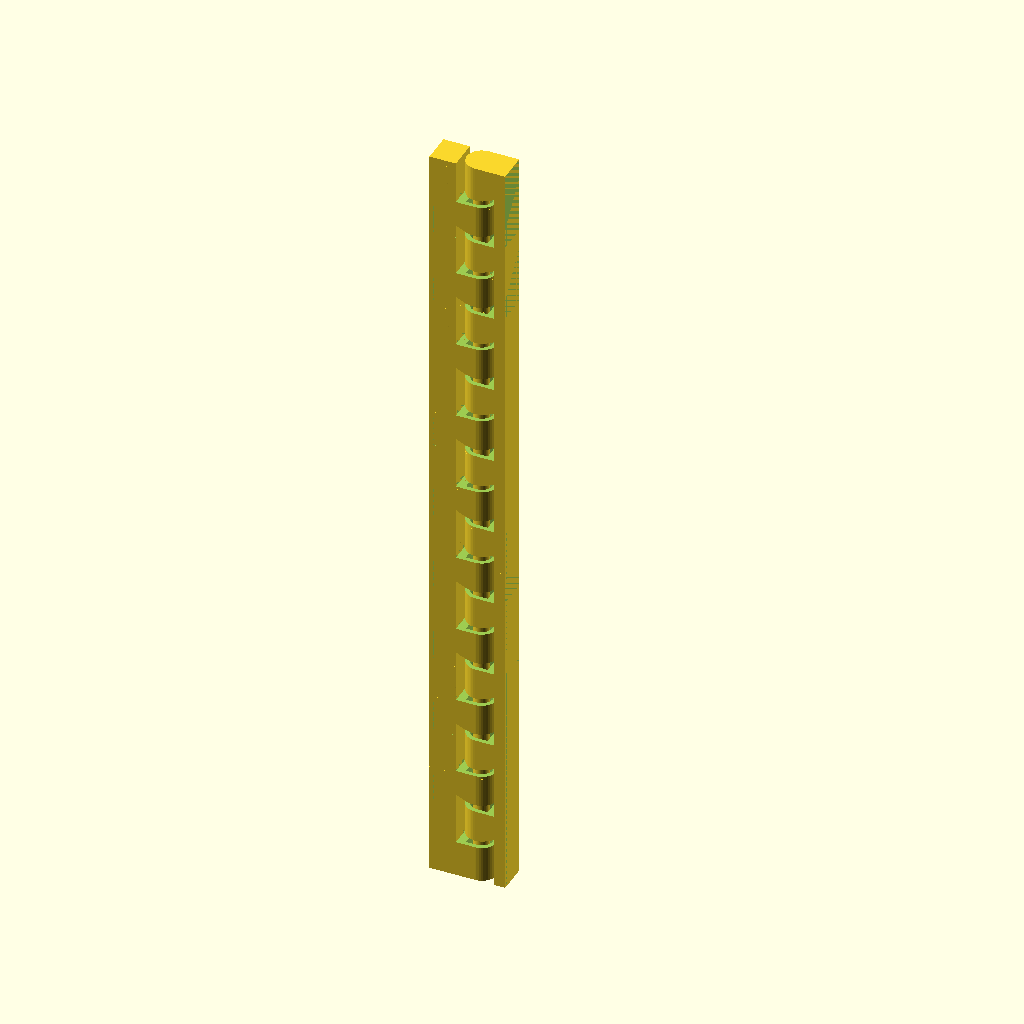
Cell 1 — every parameter at its default value.
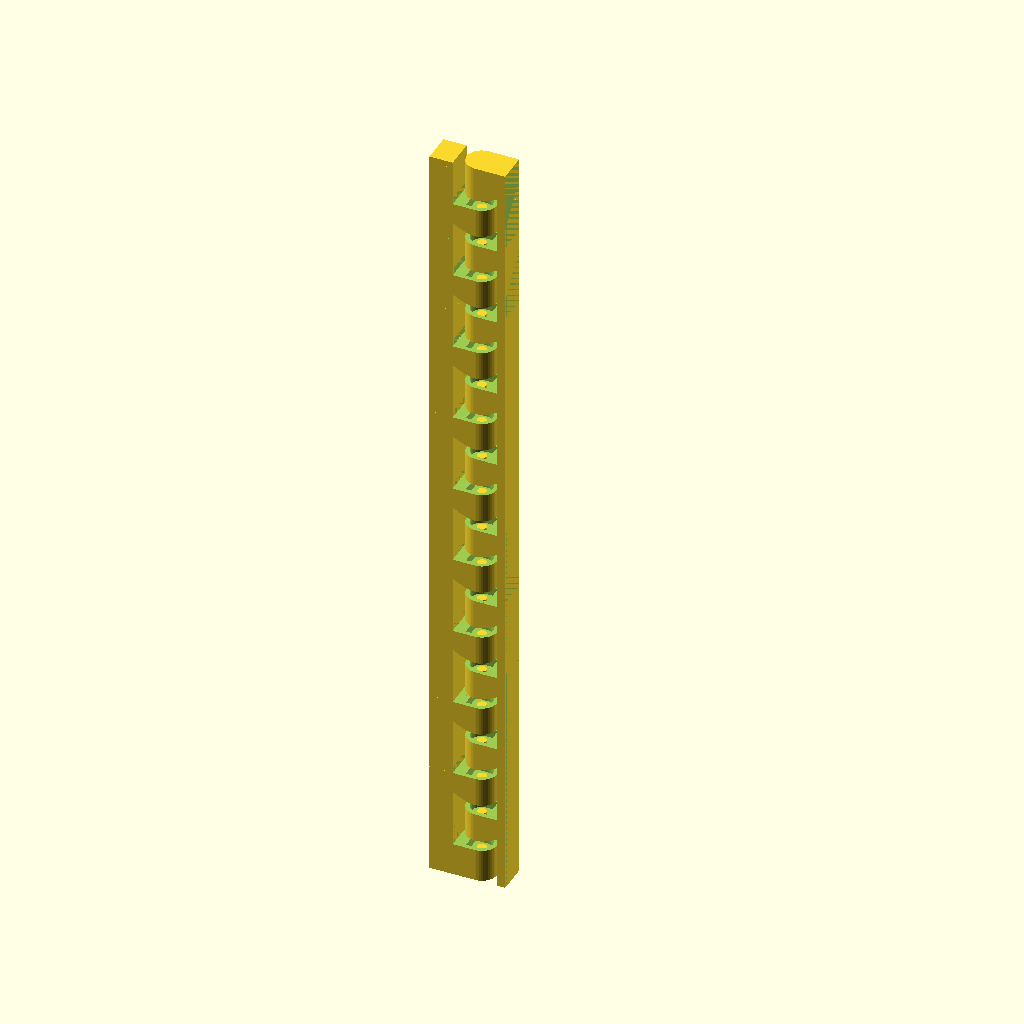
Cell 2: TOLERANCE = 0.84 (everything else at default).
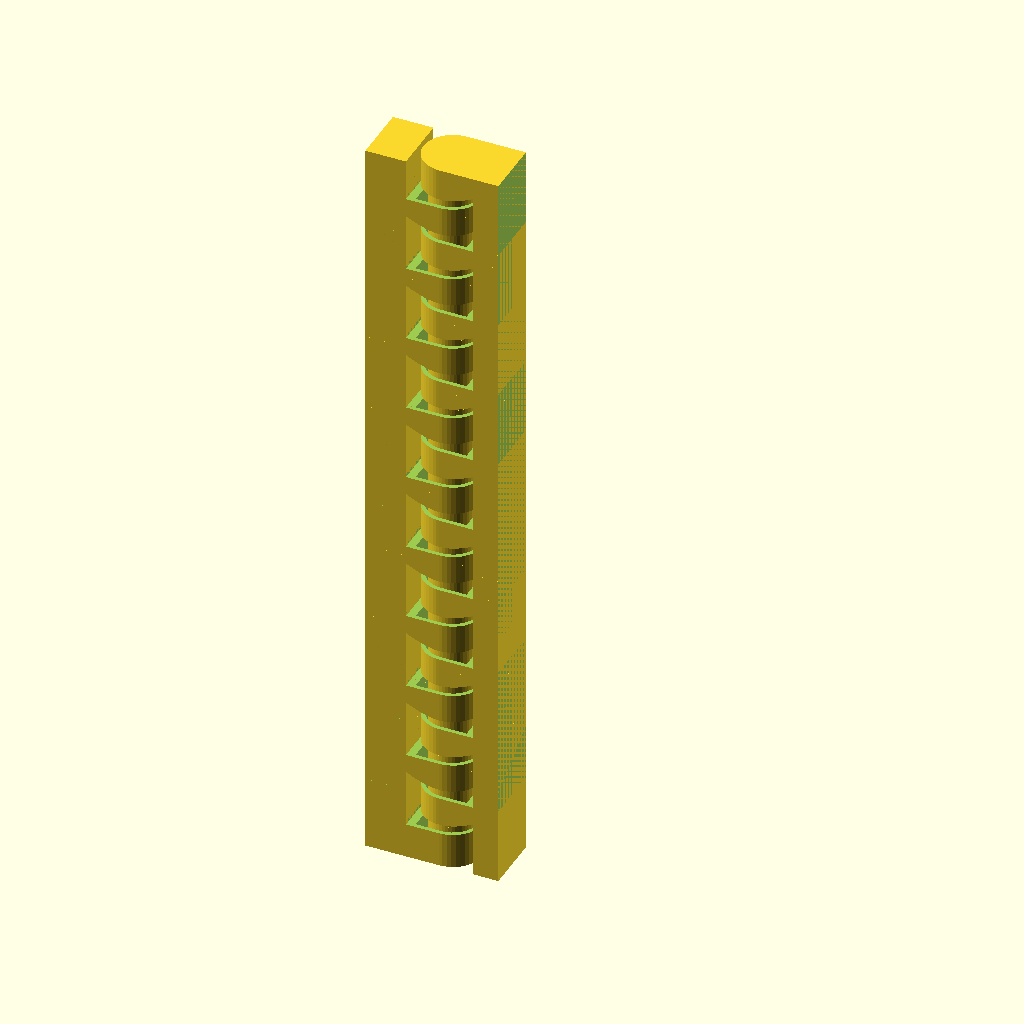
Cell 3: THICKNESS = 7.95 (everything else at default).
All cells are drawn from the same view direction (rotation 55°, 0°, 25°, orthographic, colour scheme Cornfield), but the view is re-fitted for each cell, so position and scale can differ between cells as well as the parameter.
Source of the model, 3d-printing/2025-05-25--phone-stand-mold--with-hinge/hinge3.scad:
$fn            = 45;
TOLERANCE      =  0.42;
THICKNESS      =  3.975;
LAYER_HEIGHT   =  10;
LINE_THICKNESS =  0.84 +0.26; // <== TUNE for a 1-line wall
WALL_THICKNESS =  0.75;
SUPPORT_D      =  0.50;

//                   V2.0   V2.1
HINGE_EXTRA_LENGTH = 1.2  - 1.2;

// Hole in hinge for steel pin:
PIN_D          =  1.75;
PIN_HEIGHT_K   =  0; //4.65;

ATOM           =  0.001;
TOLERANCE2     = TOLERANCE +.5 /5;

module p0_new(h=LAYER_HEIGHT,
              is_top=false, is_bottom=false,
              is_left=false, is_right=false,
              extra_length=0) {
    difference() {
        intersection() {
            union() {
                // column
                if (!is_left)
                   cylinder(d=THICKNESS, h=h);

                // block
                translate([0, -THICKNESS/2, 0])
                cube([THICKNESS*1.5-TOLERANCE2+extra_length, THICKNESS, h]);
            }

            // sharpen column
            translate([0, 0, -THICKNESS/4]){
                d2 = h*6;
                d1 = is_bottom || is_left ? d2 : 0;

                translate([0, 0, .2])  // <== FIXME: compute
                cylinder(d1=d1, d2=d2, h=h*2);

                translate([THICKNESS/2+TOLERANCE2, -THICKNESS/2, 0])
                cube([THICKNESS/2*2, THICKNESS, h*2]);
            }
        }

        // pin hole
        if (!is_top && !is_left) {
            d2 = THICKNESS - LINE_THICKNESS;
            d1 = d2;
            hh = d2*.7;

            translate([0, 0, h-hh+ATOM])
            cylinder(d1=d1, d2=d2, h=hh);

            translate([0, -d2/2, h-hh+ATOM])
            cube([d2/2, d2, hh]);

            // shave 1-2 layers
            translate([-THICKNESS*1.5+TOLERANCE2, -THICKNESS, h-TOLERANCE])
            cube([THICKNESS*2, THICKNESS*2, THICKNESS]);
        }
    }

    // pin
    if (!is_top && !is_left) {
        d = THICKNESS - LINE_THICKNESS;
        dd = d - TOLERANCE*2;
        hh = dd*.7 - TOLERANCE -.5;
        z_adjust = .4 +.2; //+.3  -.1;

        translate([0, 0, h+z_adjust-d])
        cylinder(d1=0, d2=dd, h=hh);

        translate([0, 0, h+z_adjust-d +hh])
        cylinder(d=dd, h=dd);

        translate([0, 0, h+z_adjust-d])
        cylinder(d=SUPPORT_D, h=dd/2); // support pin
    }
}

module p1_new(h=LAYER_HEIGHT,
              is_bottom=false, is_top=false,
              is_left=false, is_right=false,
              extra_length=0) {
    translate([-extra_length, 0, 0])
    p0_new(h=h, is_bottom=is_bottom, is_left=is_left, is_right=is_right, extra_length=extra_length);

    if (!is_right) {
        translate([THICKNESS*2, 0, h]) rotate([0, 0, 180])
        p0_new(h=h, is_top=is_top, extra_length=extra_length);
    }
    else {
        translate([THICKNESS/2+TOLERANCE2, -THICKNESS/2, h])
        cube([THICKNESS-TOLERANCE2*2, THICKNESS, h]);
    }
}

module p2_new(h=LAYER_HEIGHT, extent=0, thickness=THICKNESS,
              is_bottom=false, is_top=false,
              is_left=false, is_right=false) {
    k = thickness / THICKNESS;

    difference() {
        scale([k, k, 1])
        p1_new(h=h, is_bottom=is_bottom, is_top=is_top, is_left=is_left, is_right=is_right);

        if (is_left)
            translate([-ATOM, -thickness/2-ATOM, -ATOM])
            cube([thickness/2+ATOM, thickness+ATOM*2, h*2+ATOM*2]);

        if (is_left)
            translate([thickness/2, -thickness, -ATOM])
            cube([thickness/2, thickness*2, h*2+ATOM*2]);

        if (is_right)
            translate([thickness, -thickness, -ATOM])
            cube([thickness/2, thickness*2, h*2+ATOM*2]);
    }

    if (is_left)
        translate([thickness-extent, -thickness/2, -ATOM])
        cube([extent, thickness, h*2]);

    if (is_right)
        translate([thickness, -thickness/2, -ATOM])
        cube([extent, thickness, h*2]);
}

////////////////////////////////////////////////////////////////////////////////

module hinge_new0(nb_layers=4, layer_height=LAYER_HEIGHT,
             layer_imbalance=0,
             thickness=THICKNESS,
             width1=THICKNESS, shave_bottom1=0, shave_top1=0,
             width2=THICKNESS, shave_bottom2=0, shave_top2=0, angle2=0,
             only_axis=false) {

    height = nb_layers * layer_height *2;

    if (only_axis) {
        cylinder(d=thickness+thickness/2, h=height);
    }
    else {
        intersection() {
            for (i=[0:nb_layers-1]) {
                rotate([0, 0, -180])
                translate([0, 0, layer_height*2*i]) {
                    p2_new(h=layer_height-layer_imbalance, thickness=thickness,
                           extent=width1-thickness,
                       is_right=true, is_bottom=i==0, is_top=i==nb_layers-1);
                    translate([thickness/2+TOLERANCE2, -thickness/2, 0])
                    cube([width1-thickness/2-TOLERANCE2, thickness,
                          layer_height*2]);
                }
            }
            // bounding box
            if (shave_bottom1==0) {
                translate([-width1, -thickness/2, 0])
                cube([width1+thickness/2, thickness, height-shave_top1]);
            }
            else hull() {
                dz = thickness+shave_bottom1;
                translate([-width1, -thickness/2, dz])
                cube([width1+thickness/2, thickness, height-dz-shave_top1]);

                translate([0, 0, thickness/2+shave_bottom1])
                sphere(d=thickness);

                translate([-width1, 0, thickness/2 + shave_bottom1])
                rotate([0, 90, 0])
                cylinder(d=thickness, h=ATOM);
            }
        }

        rotate([0, 0, angle2])
        intersection() {
            for (i=[0:nb_layers-1]) {
                rotate([0, 0, 180])
                translate([-thickness*2, 0, 0])
                translate([0, 0, layer_height*2*i - layer_imbalance*2]) {
                    p2_new(h=layer_height+layer_imbalance, thickness=thickness,
                           extent=width2-thickness,
                       is_left=true, is_bottom=i==0, is_top=i==nb_layers-1);
                    translate([-thickness, -thickness/2, layer_imbalance*2])
                    cube([width2-thickness/2-TOLERANCE2, thickness,
                          layer_height*2]);
                }
            }

            // bounding box
            if (shave_bottom2==0) {
                translate([-thickness/2, -thickness/2, 0])
                cube([width2+thickness/2, thickness, height-shave_top2]);
            } else union(){
                dz = thickness/2+shave_bottom2;
                translate([-thickness/2, -thickness/2, dz])
                cube([width2+thickness/2, thickness, height-dz-shave_top2]);
                translate([0, 0, thickness/2+shave_bottom2])
                rotate([0, 90, 0])
                cylinder(d=thickness, h=width2);
            }
        }
    }
}

module hinge_new(nb_layers=4, layer_height=LAYER_HEIGHT,
             layer_imbalance=0,
             thickness=THICKNESS,
             width1=THICKNESS, shave_bottom1=0, shave_top1=0,
             width2=THICKNESS, shave_bottom2=0, shave_top2=0, angle2=0,
             only_axis=false) {
    difference() {
        hinge_new0(
            nb_layers, layer_height,
            layer_imbalance,
            thickness,
            width1, shave_bottom1, shave_top1,
            width2, shave_bottom2, shave_top2, angle2,
            only_axis);

        pin_h = layer_height * PIN_HEIGHT_K;
        //pin_h = LAYER_HEIGHT * nb_layers *2;
        for(z=[-ATOM, nb_layers*layer_height*2 - pin_h + ATOM*2])
            translate([0, 0, z - ATOM])
            cylinder(d=PIN_D, h=pin_h);

        %translate([0, 20, 0])
        for(z=[-ATOM, nb_layers*layer_height*2 - pin_h + ATOM*2])
            translate([0, 0, z - ATOM])
            cylinder(d=PIN_D, h=pin_h);

    }
}


////////////////////////////////////////////////////////////////////////////////
// Phone support

module support_hinge(thickness=THICKNESS, angle=false, only_clearance=false, alt=false) {
    nb = 10;
    lh = 6.9 * .75;
    //%cylinder(d=100, h=100);
    if (only_clearance) {
        for (i=[0:nb-1]) {
            translate([0, 0, lh*(i*2 + (alt?1:0)) -.5])
            cylinder(d=thickness*3, h=lh + (alt?.5:1));
        }
    }
    else {
        hinge_new(nb_layers=nb, layer_height=lh,
                  width2=thickness,
                  width1=thickness+2,
                  thickness=thickness,
                  angle2=angle ? 90 : 0);
    }
}
////////////////////////////////////////////////////////////////////////////////

//main_hinge();
//flap_hinge0(only_axis=!true);

//camera_hinge();
//%camera_hinge(only_axis=true);

support_hinge();
Customizer parameters (derived from the source; name, type, default, range or options):
TOLERANCE: number, default 0.42
THICKNESS: number, default 3.975
LAYER_HEIGHT: number, default 10
WALL_THICKNESS: number, default 0.75
SUPPORT_D: number, default 0.5
PIN_D: number, default 1.75
PIN_HEIGHT_K: number, default 0
ATOM: number, default 0.001
